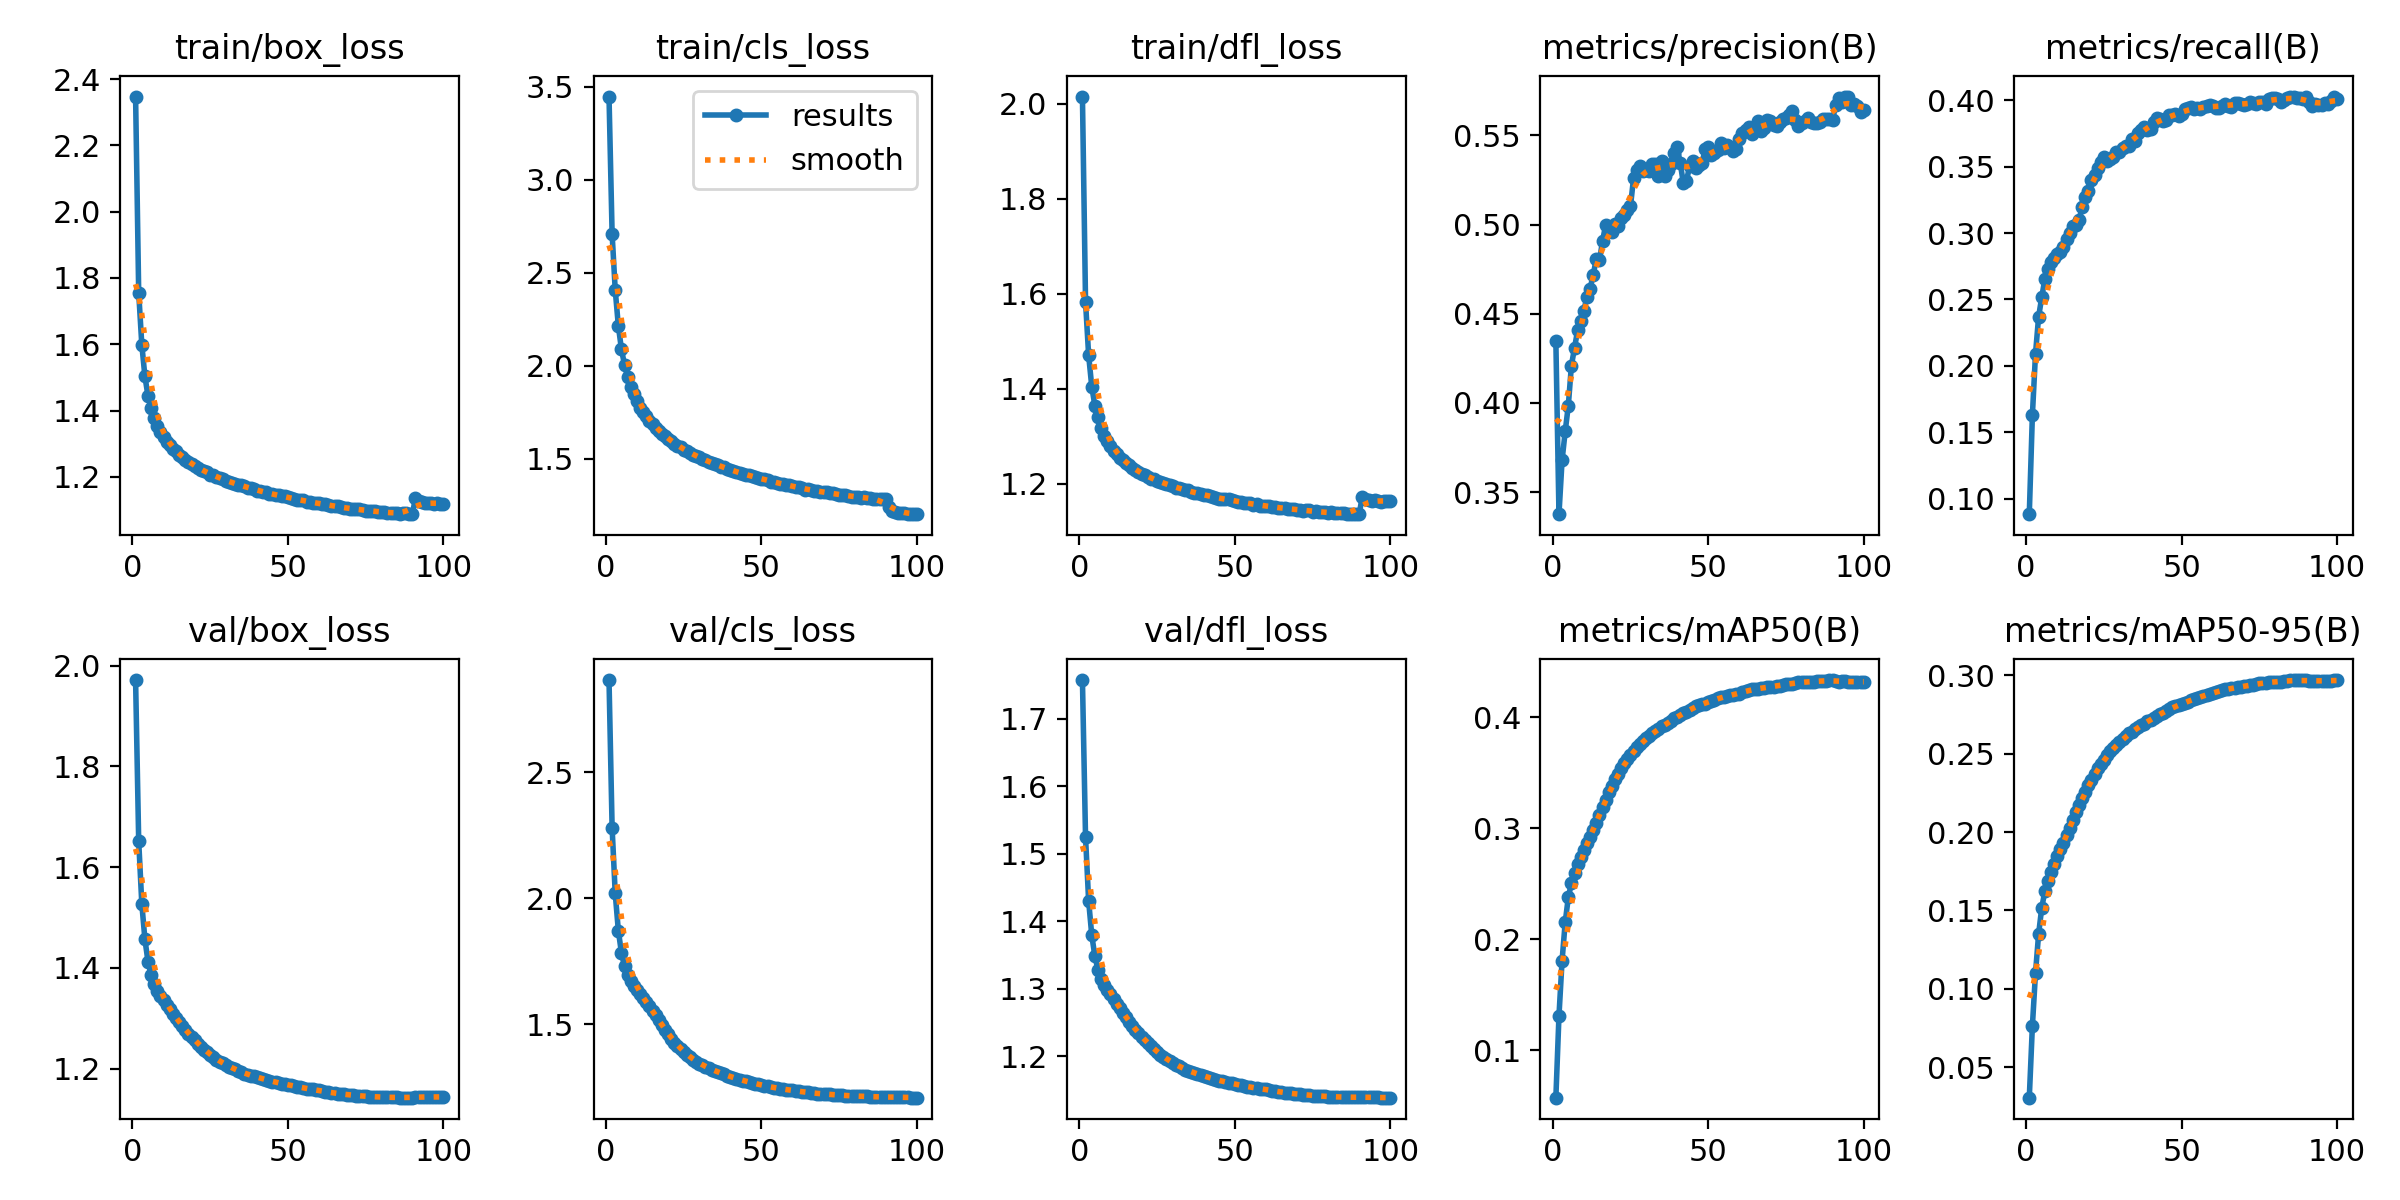

The data file committed next to this chart (first rows):
epoch, time, train/box_loss, train/cls_loss, train/dfl_loss, metrics/precision(B), metrics/recall(B), metrics/mAP50(B), metrics/mAP50-95(B), val/box_loss, val/cls_loss, val/dfl_loss, lr/pg0, lr/pg1, lr/pg2
1, 4705, 2.347, 3.446, 2.015, 0.4345, 0.08852, 0.05741, 0.03067, 1.971, 2.865, 1.757, 0.067, 0.0003333, 0.0003333
2, 8673, 1.756, 2.706, 1.583, 0.3376, 0.1632, 0.1312, 0.07647, 1.652, 2.279, 1.524, 0.034, 0.0006665, 0.0006665
3, 12631, 1.599, 2.406, 1.47, 0.3679, 0.2091, 0.181, 0.1101, 1.527, 2.019, 1.43, 0.001003, 0.000999, 0.000999
4, 16664, 1.503, 2.213, 1.405, 0.384, 0.2371, 0.2152, 0.135, 1.457, 1.872, 1.379, 0.0009978, 0.0009978, 0.0009978
5, 20664, 1.444, 2.087, 1.365, 0.3984, 0.2516, 0.2378, 0.1516, 1.412, 1.783, 1.348, 0.0009961, 0.0009961, 0.0009961
6, 25173, 1.407, 2.003, 1.34, 0.4209, 0.2653, 0.2507, 0.1622, 1.386, 1.73, 1.328, 0.0009939, 0.0009939, 0.0009939
7, 29527, 1.377, 1.938, 1.317, 0.4309, 0.2729, 0.2602, 0.1691, 1.367, 1.695, 1.315, 0.0009912, 0.0009912, 0.0009912
8, 34261, 1.354, 1.885, 1.301, 0.4407, 0.2778, 0.2677, 0.1749, 1.354, 1.671, 1.306, 0.0009881, 0.0009881, 0.0009881
9, 38909, 1.335, 1.847, 1.29, 0.4461, 0.281, 0.2741, 0.1797, 1.344, 1.652, 1.298, 0.0009844, 0.0009844, 0.0009844
10, 43106, 1.321, 1.809, 1.28, 0.4517, 0.284, 0.2805, 0.1845, 1.335, 1.636, 1.292, 0.0009803, 0.0009803, 0.0009803
11, 47669, 1.305, 1.772, 1.269, 0.4596, 0.2861, 0.2866, 0.1892, 1.327, 1.621, 1.285, 0.0009758, 0.0009758, 0.0009758
12, 52414, 1.295, 1.749, 1.262, 0.4641, 0.2897, 0.2923, 0.1933, 1.318, 1.606, 1.278, 0.0009707, 0.0009707, 0.0009707
13, 56862, 1.283, 1.727, 1.255, 0.4716, 0.2957, 0.2986, 0.1981, 1.309, 1.589, 1.271, 0.0009652, 0.0009652, 0.0009652
14, 61453, 1.276, 1.704, 1.25, 0.4807, 0.3004, 0.3051, 0.2025, 1.3, 1.572, 1.264, 0.0009593, 0.0009593, 0.0009593
15, 66080, 1.265, 1.683, 1.244, 0.4798, 0.3053, 0.3119, 0.2078, 1.292, 1.555, 1.257, 0.0009529, 0.0009529, 0.0009529
16, 70295, 1.259, 1.667, 1.239, 0.4905, 0.3057, 0.3189, 0.2129, 1.284, 1.536, 1.251, 0.000946, 0.000946, 0.000946
17, 74605, 1.252, 1.648, 1.234, 0.4998, 0.3099, 0.3258, 0.2175, 1.276, 1.517, 1.244, 0.0009388, 0.0009388, 0.0009388
18, 79178, 1.246, 1.633, 1.23, 0.4972, 0.3194, 0.3324, 0.2217, 1.269, 1.497, 1.238, 0.0009311, 0.0009311, 0.0009311
19, 83452, 1.24, 1.62, 1.225, 0.4961, 0.3272, 0.338, 0.2256, 1.263, 1.477, 1.234, 0.0009229, 0.0009229, 0.0009229
20, 87729, 1.232, 1.605, 1.221, 0.5001, 0.3318, 0.3445, 0.2302, 1.256, 1.46, 1.229, 0.0009144, 0.0009144, 0.0009144
21, 92020, 1.227, 1.595, 1.219, 0.4992, 0.3396, 0.3494, 0.2334, 1.249, 1.443, 1.224, 0.0009055, 0.0009055, 0.0009055
22, 96330, 1.22, 1.579, 1.215, 0.5039, 0.3436, 0.3546, 0.2371, 1.244, 1.427, 1.219, 0.0008961, 0.0008961, 0.0008961
23, 100629, 1.216, 1.57, 1.211, 0.5055, 0.3489, 0.3592, 0.2406, 1.238, 1.413, 1.214, 0.0008864, 0.0008864, 0.0008864
24, 104932, 1.215, 1.56, 1.21, 0.508, 0.3533, 0.3629, 0.2437, 1.232, 1.401, 1.21, 0.0008763, 0.0008763, 0.0008763
25, 109299, 1.205, 1.547, 1.205, 0.5103, 0.3569, 0.3664, 0.2462, 1.227, 1.388, 1.206, 0.0008658, 0.0008658, 0.0008658
26, 113846, 1.205, 1.539, 1.204, 0.5262, 0.3543, 0.3696, 0.2491, 1.222, 1.379, 1.202, 0.000855, 0.000855, 0.000855
27, 118492, 1.2, 1.532, 1.202, 0.5303, 0.3559, 0.3733, 0.2515, 1.218, 1.368, 1.198, 0.0008439, 0.0008439, 0.0008439
28, 122927, 1.197, 1.521, 1.2, 0.5326, 0.3572, 0.376, 0.2538, 1.214, 1.358, 1.195, 0.0008323, 0.0008323, 0.0008323
29, 127588, 1.194, 1.515, 1.198, 0.5302, 0.3607, 0.3788, 0.2557, 1.211, 1.351, 1.192, 0.0008205, 0.0008205, 0.0008205
30, 132062, 1.189, 1.507, 1.195, 0.5306, 0.3606, 0.3811, 0.2572, 1.207, 1.344, 1.19, 0.0008084, 0.0008084, 0.0008084
31, 136443, 1.185, 1.496, 1.192, 0.5298, 0.3641, 0.3834, 0.2592, 1.204, 1.337, 1.187, 0.000796, 0.000796, 0.000796
32, 141084, 1.183, 1.492, 1.191, 0.5339, 0.3653, 0.3856, 0.261, 1.201, 1.331, 1.185, 0.0007832, 0.0007832, 0.0007832
33, 145791, 1.178, 1.484, 1.189, 0.5338, 0.3658, 0.3877, 0.2629, 1.198, 1.326, 1.182, 0.0007702, 0.0007702, 0.0007702
34, 150553, 1.175, 1.476, 1.187, 0.5271, 0.3709, 0.3895, 0.2639, 1.196, 1.321, 1.18, 0.000757, 0.000757, 0.000757
35, 154816, 1.174, 1.47, 1.186, 0.5357, 0.3694, 0.3918, 0.2656, 1.193, 1.316, 1.178, 0.0007435, 0.0007435, 0.0007435
36, 158961, 1.171, 1.465, 1.184, 0.5274, 0.3751, 0.3932, 0.2668, 1.19, 1.31, 1.177, 0.0007297, 0.0007297, 0.0007297
37, 163217, 1.167, 1.456, 1.181, 0.5306, 0.3776, 0.395, 0.2681, 1.188, 1.305, 1.175, 0.0007158, 0.0007158, 0.0007158
38, 167521, 1.167, 1.453, 1.18, 0.534, 0.3799, 0.3971, 0.2691, 1.186, 1.301, 1.173, 0.0007016, 0.0007016, 0.0007016
39, 171675, 1.163, 1.445, 1.178, 0.5399, 0.3775, 0.3993, 0.2706, 1.185, 1.297, 1.172, 0.0006872, 0.0006872, 0.0006872
40, 175853, 1.159, 1.439, 1.177, 0.5435, 0.3784, 0.4003, 0.2713, 1.183, 1.292, 1.171, 0.0006727, 0.0006727, 0.0006727
41, 180027, 1.157, 1.436, 1.176, 0.5344, 0.3837, 0.4019, 0.2729, 1.182, 1.288, 1.169, 0.000658, 0.000658, 0.000658
42, 184188, 1.155, 1.428, 1.174, 0.5232, 0.3865, 0.4038, 0.2742, 1.18, 1.284, 1.168, 0.0006431, 0.0006431, 0.0006431
43, 188353, 1.153, 1.422, 1.173, 0.5243, 0.386, 0.4051, 0.2754, 1.178, 1.281, 1.167, 0.0006281, 0.0006281, 0.0006281
44, 192548, 1.149, 1.417, 1.17, 0.5328, 0.3841, 0.4069, 0.2762, 1.176, 1.277, 1.165, 0.000613, 0.000613, 0.000613
45, 196732, 1.147, 1.413, 1.169, 0.5354, 0.385, 0.4087, 0.2774, 1.174, 1.274, 1.164, 0.0005978, 0.0005978, 0.0005978
46, 201127, 1.146, 1.409, 1.169, 0.5319, 0.3887, 0.4102, 0.2785, 1.173, 1.271, 1.163, 0.0005824, 0.0005824, 0.0005824
47, 205894, 1.144, 1.406, 1.168, 0.5331, 0.389, 0.4116, 0.2794, 1.172, 1.267, 1.162, 0.000567, 0.000567, 0.000567
48, 210503, 1.141, 1.401, 1.167, 0.5343, 0.3897, 0.4121, 0.2803, 1.17, 1.265, 1.161, 0.0005516, 0.0005516, 0.0005516
49, 214892, 1.141, 1.396, 1.166, 0.5422, 0.3881, 0.4125, 0.2807, 1.169, 1.262, 1.16, 0.0005361, 0.0005361, 0.0005361
50, 219438, 1.138, 1.39, 1.164, 0.5433, 0.3892, 0.4139, 0.2818, 1.168, 1.259, 1.159, 0.0005205, 0.0005205, 0.0005205
51, 224105, 1.135, 1.388, 1.163, 0.5388, 0.3929, 0.4149, 0.2825, 1.167, 1.256, 1.158, 0.000505, 0.000505, 0.000505
52, 228793, 1.134, 1.383, 1.162, 0.54, 0.3943, 0.416, 0.2832, 1.166, 1.254, 1.157, 0.0004895, 0.0004895, 0.0004895
53, 233245, 1.131, 1.376, 1.16, 0.5417, 0.3951, 0.417, 0.2842, 1.164, 1.251, 1.156, 0.0004739, 0.0004739, 0.0004739
54, 237723, 1.131, 1.375, 1.159, 0.5455, 0.3933, 0.418, 0.2851, 1.163, 1.249, 1.155, 0.0004584, 0.0004584, 0.0004584
55, 241797, 1.13, 1.371, 1.159, 0.5429, 0.3937, 0.4187, 0.2857, 1.161, 1.246, 1.154, 0.000443, 0.000443, 0.000443
56, 245864, 1.125, 1.365, 1.156, 0.5444, 0.3932, 0.4193, 0.2862, 1.16, 1.244, 1.153, 0.0004276, 0.0004276, 0.0004276
57, 249962, 1.124, 1.363, 1.157, 0.5434, 0.3947, 0.42, 0.287, 1.159, 1.242, 1.152, 0.0004122, 0.0004122, 0.0004122
58, 254427, 1.122, 1.358, 1.155, 0.541, 0.3954, 0.4201, 0.2873, 1.159, 1.241, 1.152, 0.000397, 0.000397, 0.000397
59, 258496, 1.12, 1.356, 1.154, 0.5426, 0.3965, 0.4209, 0.2879, 1.157, 1.239, 1.151, 0.0003819, 0.0003819, 0.0003819
60, 262576, 1.12, 1.352, 1.155, 0.5477, 0.3952, 0.4215, 0.2886, 1.157, 1.238, 1.151, 0.0003669, 0.0003669, 0.0003669
... 40 more rows
